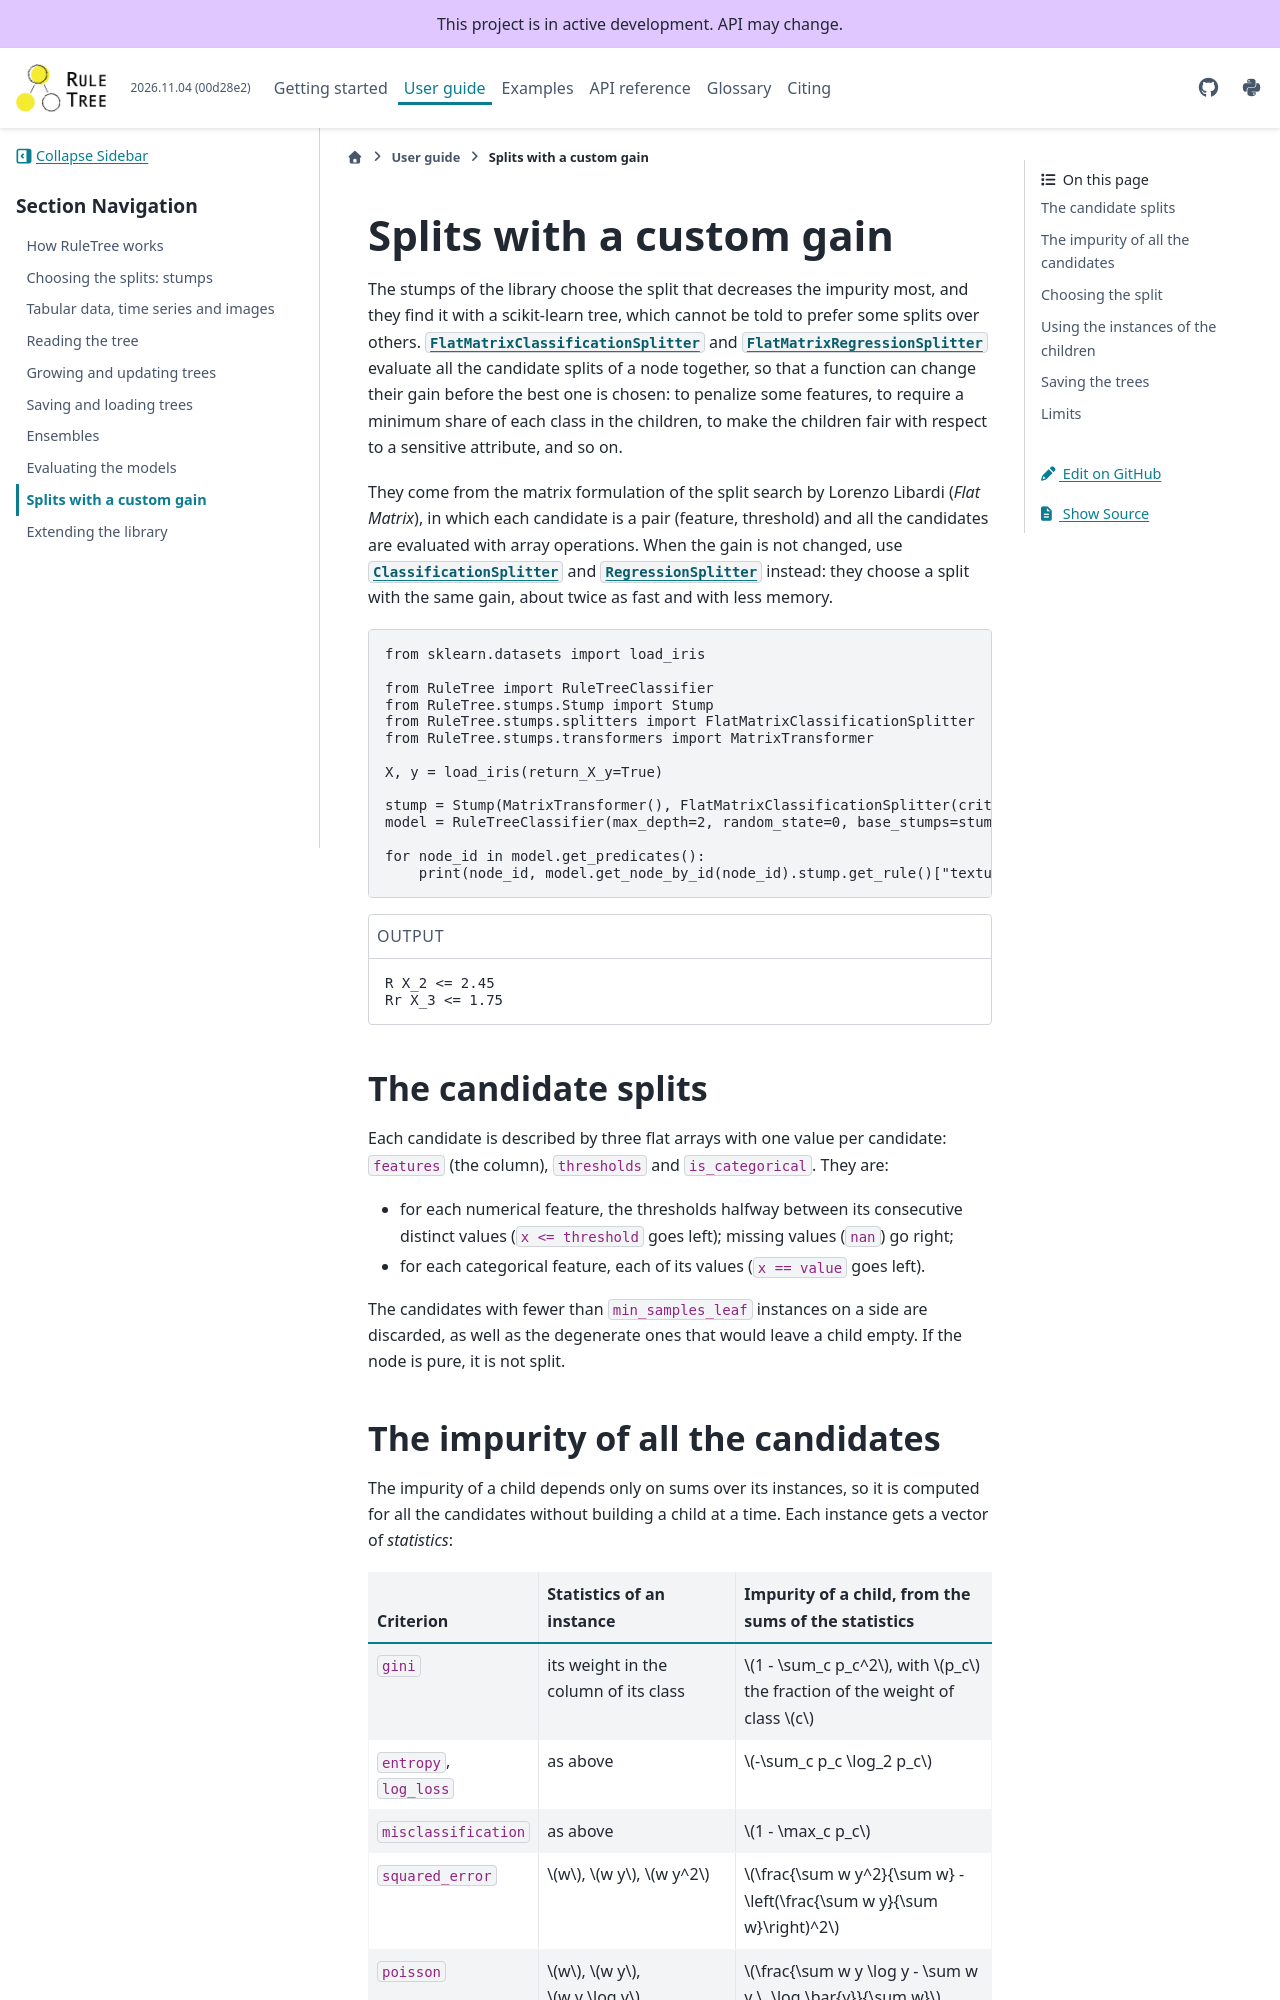

repository: fismimosa/RuleTree · page: guides/flat_matrix.html · generator: jekyll

Splits with a custom gain
=========================

The stumps of the library choose the split that decreases the impurity most, and they find it with a
scikit-learn tree, which cannot be told to prefer some splits over others.
:class:`~RuleTree.stumps.splitters.FlatMatrixClassificationSplitter` and
:class:`~RuleTree.stumps.splitters.FlatMatrixRegressionSplitter` evaluate all the candidate splits of
a node together, so that a function can change their gain before the best one is chosen: to penalize
some features, to require a minimum share of each class in the children, to make the children fair
with respect to a sensitive attribute, and so on.

They come from the matrix formulation of the split search by Lorenzo Libardi (*Flat Matrix*), in
which each candidate is a pair (feature, threshold) and all the candidates are evaluated with array
operations. When the gain is not changed, use
:class:`~RuleTree.stumps.splitters.ClassificationSplitter` and
:class:`~RuleTree.stumps.splitters.RegressionSplitter` instead: they choose a split with the same
gain, about twice as fast and with less memory.

.. code-block:: python

   from sklearn.datasets import load_iris

   from RuleTree import RuleTreeClassifier
   from RuleTree.stumps.Stump import Stump
   from RuleTree.stumps.splitters import FlatMatrixClassificationSplitter
   from RuleTree.stumps.transformers import MatrixTransformer

   X, y = load_iris(return_X_y=True)

   stump = Stump(MatrixTransformer(), FlatMatrixClassificationSplitter(criterion="gini"))
   model = RuleTreeClassifier(max_depth=2, random_state=0, base_stumps=stump).fit(X, y)

   for node_id in model.get_predicates():
       print(node_id, model.get_node_by_id(node_id).stump.get_rule()["textual_rule"])

.. code-block:: text
   :caption: Output

   R X_2 <= 2.45
   Rr X_3 <= 1.75


The candidate splits
--------------------

Each candidate is described by three flat arrays with one value per candidate: ``features`` (the
column), ``thresholds`` and ``is_categorical``. They are:

- for each numerical feature, the thresholds halfway between its consecutive distinct values
  (``x <= threshold`` goes left); missing values (``nan``) go right;
- for each categorical feature, each of its values (``x == value`` goes left).

The candidates with fewer than ``min_samples_leaf`` instances on a side are discarded, as well as the
degenerate ones that would leave a child empty. If the node is pure, it is not split.
